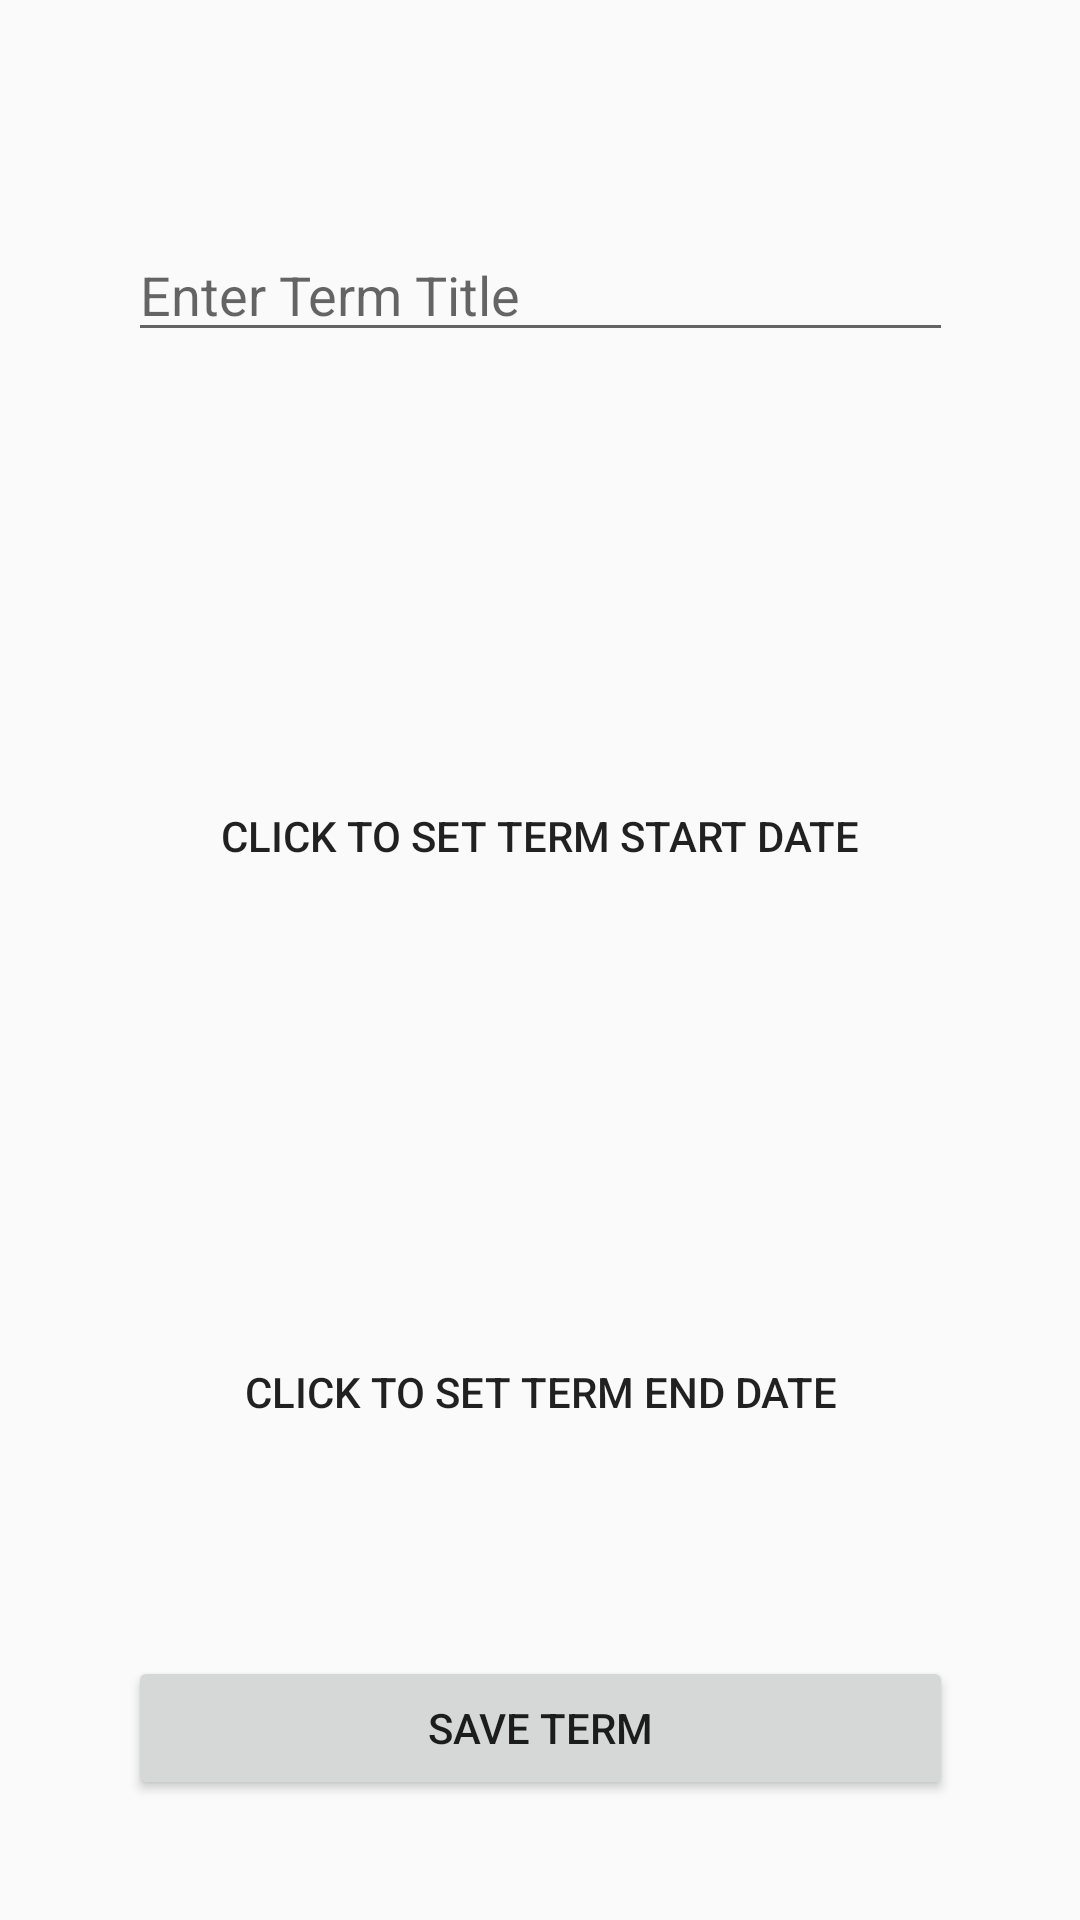

Android layout source for this screen:
<!-- AndroidManifest.xml: application theme AppTheme -->
<!-- res/layout/activity_term_create.xml -->
<?xml version="1.0" encoding="utf-8"?>
<android.support.constraint.ConstraintLayout xmlns:android="http://schemas.android.com/apk/res/android"
    xmlns:app="http://schemas.android.com/apk/res-auto"
    xmlns:tools="http://schemas.android.com/tools"
    android:layout_width="match_parent"
    android:layout_height="match_parent"
    tools:context=".activities.TermCreateActivity"
    tools:layout_editor_absoluteY="81dp">

    <EditText
        android:id="@+id/editText"
        android:layout_width="@dimen/date_button_width"
        android:layout_height="wrap_content"
        android:layout_marginEnd="8dp"
        android:layout_marginStart="8dp"
        android:layout_marginTop="76dp"
        android:ems="10"
        android:hint="@string/term_title_hint"
        android:inputType="textCapWords"
        android:nextFocusForward="@+id/button1"
        app:layout_constraintEnd_toEndOf="parent"
        app:layout_constraintStart_toStartOf="parent"
        app:layout_constraintTop_toTopOf="parent" />

    <Button
        android:id="@+id/button1"
        style="?android:attr/borderlessButtonStyle"
        android:layout_width="@dimen/date_button_width"
        android:layout_height="wrap_content"
        android:layout_marginBottom="8dp"
        android:layout_marginEnd="8dp"
        android:layout_marginStart="8dp"
        android:layout_marginTop="8dp"
        android:nextFocusForward="@+id/button2"
        android:text="@string/set_term_start"
        app:layout_constraintBottom_toTopOf="@+id/button2"
        app:layout_constraintEnd_toEndOf="parent"
        app:layout_constraintStart_toStartOf="parent"
        app:layout_constraintTop_toBottomOf="@+id/editText" />

    <Button
        android:id="@+id/button2"
        style="?android:attr/borderlessButtonStyle"
        android:layout_width="@dimen/date_button_width"
        android:layout_height="wrap_content"
        android:layout_marginBottom="64dp"
        android:layout_marginEnd="8dp"
        android:layout_marginStart="8dp"
        android:nextFocusForward="@+id/editText"
        android:text="@string/set_term_end"
        app:layout_constraintBottom_toTopOf="@+id/button3"
        app:layout_constraintEnd_toEndOf="parent"
        app:layout_constraintStart_toStartOf="parent"
        tools:layout_marginTop="100dp" />

    <Button
        android:id="@+id/button3"
        android:layout_width="@dimen/date_button_width"
        android:layout_height="wrap_content"
        android:layout_marginBottom="40dp"
        android:layout_marginEnd="8dp"
        android:layout_marginStart="8dp"
        android:text="@string/save_term"
        app:layout_constraintBottom_toBottomOf="parent"
        app:layout_constraintEnd_toEndOf="parent"
        app:layout_constraintStart_toStartOf="parent" />

</android.support.constraint.ConstraintLayout>
<!-- resources referenced by this layout -->
<resources>
  <dimen name="date_button_width">275dp</dimen>
  <string name="save_term">Save Term</string>
  <string name="set_term_end">Click To Set Term End Date</string>
  <string name="set_term_start">Click To Set Term Start Date</string>
  <string name="term_title_hint">Enter Term Title</string>
  <style name="AppTheme" parent="Theme.AppCompat.Light.DarkActionBar">
          
          <item name="colorPrimary">@color/colorPrimary</item>
          <item name="colorPrimaryDark">@color/colorPrimaryDark</item>
          <item name="colorAccent">@color/colorAccent</item>
      </style>
  <color name="colorPrimary">#4486a1</color>
  <color name="colorPrimaryDark">#002f51</color>
  <color name="colorAccent">#82bcd4</color>
</resources>
